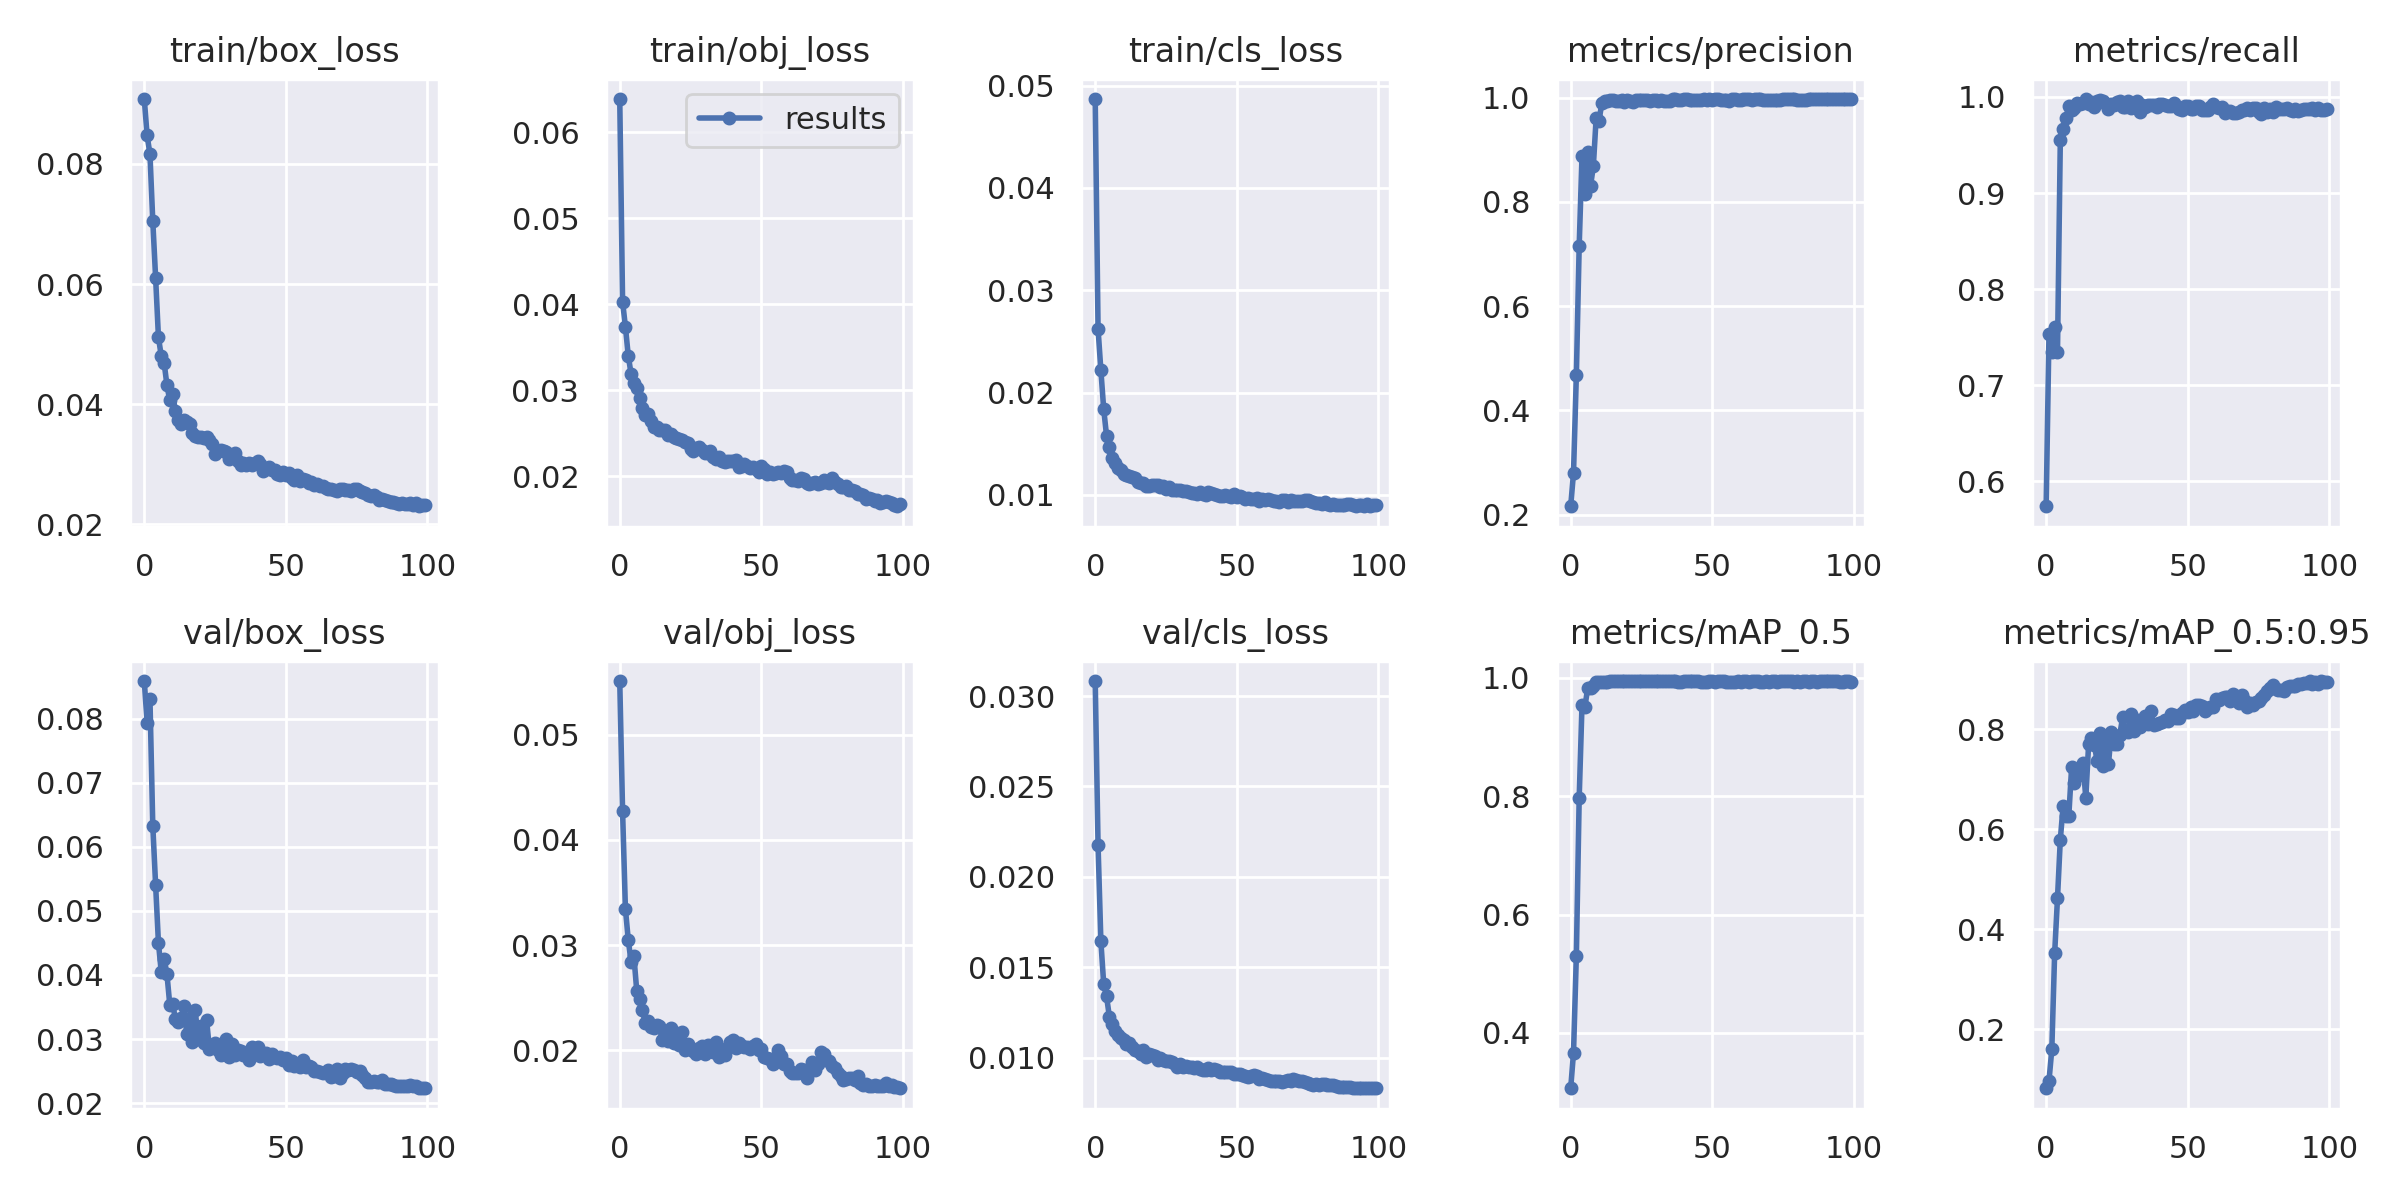

The data file committed next to this chart (first rows):
epoch, train/box_loss, train/obj_loss, train/cls_loss, metrics/precision, metrics/recall, metrics/mAP_0.5, metrics/mAP_0.5:0.95, val/box_loss, val/obj_loss, val/cls_loss, x/lr0, x/lr1, x/lr2
0, 0.09081, 0.06386, 0.04869, 0.2163, 0.5741, 0.3064, 0.08181, 0.08586, 0.05509, 0.03083, 0.003281, 0.003281, 0.07047
1, 0.08474, 0.04029, 0.02625, 0.2804, 0.7532, 0.3664, 0.09632, 0.07937, 0.0427, 0.02177, 0.006549, 0.006549, 0.0404
2, 0.08165, 0.03736, 0.02216, 0.4672, 0.7349, 0.5304, 0.1598, 0.0831, 0.03343, 0.01643, 0.009751, 0.009751, 0.01027
3, 0.07053, 0.03402, 0.01837, 0.7148, 0.7607, 0.7965, 0.3514, 0.06331, 0.03051, 0.01406, 0.009703, 0.009703, 0.009703
4, 0.06107, 0.03187, 0.01578, 0.8882, 0.7346, 0.9549, 0.4616, 0.05407, 0.02837, 0.0134, 0.009703, 0.009703, 0.009703
5, 0.05114, 0.03086, 0.01466, 0.8154, 0.9552, 0.9502, 0.5793, 0.045, 0.02892, 0.01226, 0.009604, 0.009604, 0.009604
6, 0.048, 0.03024, 0.01364, 0.8959, 0.9662, 0.9827, 0.6466, 0.04043, 0.02565, 0.01185, 0.009505, 0.009505, 0.009505
7, 0.04693, 0.02912, 0.01309, 0.8299, 0.9776, 0.9836, 0.626, 0.04256, 0.02489, 0.01149, 0.009406, 0.009406, 0.009406
8, 0.04316, 0.02796, 0.01263, 0.8682, 0.9911, 0.9859, 0.6272, 0.04014, 0.02382, 0.01126, 0.009307, 0.009307, 0.009307
9, 0.04063, 0.02706, 0.01243, 0.9613, 0.986, 0.9927, 0.7243, 0.03538, 0.02255, 0.01111, 0.009208, 0.009208, 0.009208
10, 0.04163, 0.02724, 0.01206, 0.9556, 0.9881, 0.9939, 0.6921, 0.03545, 0.02282, 0.01099, 0.009109, 0.009109, 0.009109
11, 0.03893, 0.02636, 0.01195, 0.989, 0.9937, 0.9939, 0.7099, 0.0332, 0.02221, 0.01074, 0.00901, 0.00901, 0.00901
12, 0.03729, 0.02575, 0.01181, 0.9939, 0.9925, 0.994, 0.7076, 0.03262, 0.0221, 0.0108, 0.008911, 0.008911, 0.008911
13, 0.03664, 0.02568, 0.01172, 0.993, 0.994, 0.994, 0.7318, 0.03321, 0.02241, 0.01061, 0.008812, 0.008812, 0.008812
14, 0.0373, 0.02534, 0.0116, 0.9943, 0.9979, 0.9943, 0.663, 0.03519, 0.02228, 0.01044, 0.008713, 0.008713, 0.008713
15, 0.0371, 0.02541, 0.01121, 0.9951, 0.9924, 0.9948, 0.7704, 0.03074, 0.02099, 0.01038, 0.008614, 0.008614, 0.008614
16, 0.03667, 0.0254, 0.01115, 0.9927, 0.9945, 0.9944, 0.7832, 0.03336, 0.02154, 0.01022, 0.008515, 0.008515, 0.008515
17, 0.03523, 0.02475, 0.01118, 0.9934, 0.9899, 0.9942, 0.7694, 0.02951, 0.02089, 0.01045, 0.008416, 0.008416, 0.008416
18, 0.03472, 0.0249, 0.01085, 0.9954, 0.9962, 0.9946, 0.7363, 0.03449, 0.02207, 0.01002, 0.008317, 0.008317, 0.008317
19, 0.03446, 0.0245, 0.01089, 0.9908, 0.9967, 0.9945, 0.7918, 0.02993, 0.02069, 0.01021, 0.008218, 0.008218, 0.008218
20, 0.03448, 0.02444, 0.01096, 0.9949, 0.9958, 0.9943, 0.726, 0.03202, 0.02165, 0.01015, 0.008119, 0.008119, 0.008119
21, 0.03445, 0.02434, 0.01096, 0.994, 0.9925, 0.9945, 0.7825, 0.02939, 0.02053, 0.01007, 0.00802, 0.00802, 0.00802
22, 0.03452, 0.02425, 0.01096, 0.992, 0.9875, 0.9943, 0.73, 0.03299, 0.02173, 0.009856, 0.007921, 0.007921, 0.007921
23, 0.03402, 0.02398, 0.01075, 0.9954, 0.9925, 0.9943, 0.7941, 0.02842, 0.02003, 0.009961, 0.007822, 0.007822, 0.007822
24, 0.0334, 0.02386, 0.01085, 0.9953, 0.9914, 0.9942, 0.7697, 0.02898, 0.02064, 0.009852, 0.007723, 0.007723, 0.007723
25, 0.03165, 0.02314, 0.01055, 0.9952, 0.9943, 0.9943, 0.7704, 0.02931, 0.02011, 0.009822, 0.007624, 0.007624, 0.007624
26, 0.03224, 0.02296, 0.01079, 0.9944, 0.9958, 0.9945, 0.7892, 0.02828, 0.01991, 0.009789, 0.007525, 0.007525, 0.007525
27, 0.03234, 0.02323, 0.01048, 0.995, 0.9896, 0.9942, 0.8236, 0.02749, 0.01961, 0.009769, 0.007426, 0.007426, 0.007426
28, 0.03225, 0.02334, 0.01044, 0.9926, 0.9895, 0.9941, 0.7963, 0.02929, 0.02018, 0.009636, 0.007327, 0.007327, 0.007327
29, 0.03204, 0.02302, 0.01049, 0.9957, 0.9961, 0.9943, 0.7944, 0.03006, 0.02038, 0.009506, 0.007228, 0.007228, 0.007228
30, 0.03094, 0.02267, 0.01045, 0.995, 0.9888, 0.9941, 0.8298, 0.02728, 0.01967, 0.009674, 0.007129, 0.007129, 0.007129
31, 0.0314, 0.02266, 0.01037, 0.9941, 0.9925, 0.9943, 0.797, 0.02927, 0.02048, 0.009476, 0.00703, 0.00703, 0.00703
32, 0.03193, 0.02287, 0.01037, 0.9944, 0.9955, 0.9942, 0.8189, 0.02748, 0.02033, 0.009516, 0.006931, 0.006931, 0.006931
33, 0.0306, 0.02226, 0.01029, 0.9928, 0.9848, 0.9942, 0.8046, 0.02822, 0.01987, 0.009475, 0.006832, 0.006832, 0.006832
34, 0.02981, 0.02198, 0.01015, 0.9934, 0.9919, 0.9941, 0.8175, 0.02808, 0.0208, 0.009488, 0.006733, 0.006733, 0.006733
35, 0.0302, 0.02225, 0.01023, 0.9925, 0.99, 0.9944, 0.826, 0.02744, 0.01938, 0.009454, 0.006634, 0.006634, 0.006634
36, 0.02982, 0.02172, 0.0101, 0.997, 0.9915, 0.9941, 0.8098, 0.0276, 0.01993, 0.009464, 0.006535, 0.006535, 0.006535
37, 0.03022, 0.02168, 0.01026, 0.9964, 0.9913, 0.9943, 0.8371, 0.0268, 0.01959, 0.009352, 0.006436, 0.006436, 0.006436
38, 0.02987, 0.02176, 0.01009, 0.9946, 0.9919, 0.994, 0.808, 0.02872, 0.0202, 0.009346, 0.006337, 0.006337, 0.006337
39, 0.03019, 0.02176, 0.009941, 0.9958, 0.9891, 0.994, 0.8107, 0.02813, 0.02075, 0.009309, 0.006238, 0.006238, 0.006238
40, 0.03047, 0.02172, 0.0103, 0.9964, 0.9926, 0.9942, 0.8133, 0.02869, 0.02099, 0.009432, 0.006139, 0.006139, 0.006139
41, 0.02995, 0.02183, 0.01017, 0.9968, 0.9924, 0.9945, 0.8155, 0.02732, 0.02017, 0.009299, 0.00604, 0.00604, 0.00604
42, 0.02886, 0.0211, 0.01004, 0.9947, 0.9911, 0.994, 0.8192, 0.02762, 0.02071, 0.009357, 0.005941, 0.005941, 0.005941
43, 0.02922, 0.02122, 0.009956, 0.9959, 0.9906, 0.9944, 0.816, 0.02782, 0.02043, 0.009318, 0.005842, 0.005842, 0.005842
44, 0.0295, 0.02137, 0.009876, 0.9954, 0.9901, 0.9943, 0.8314, 0.02693, 0.02027, 0.009222, 0.005743, 0.005743, 0.005743
45, 0.02901, 0.0212, 0.009895, 0.9954, 0.994, 0.9945, 0.8277, 0.02766, 0.02035, 0.009213, 0.005644, 0.005644, 0.005644
46, 0.02902, 0.02095, 0.009944, 0.995, 0.9905, 0.9937, 0.8235, 0.02717, 0.02014, 0.009197, 0.005545, 0.005545, 0.005545
47, 0.02841, 0.02106, 0.009851, 0.9971, 0.9876, 0.9933, 0.8231, 0.02697, 0.02043, 0.009198, 0.005446, 0.005446, 0.005446
48, 0.02814, 0.02079, 0.009768, 0.996, 0.9863, 0.9939, 0.8317, 0.02719, 0.0206, 0.009209, 0.005347, 0.005347, 0.005347
49, 0.02866, 0.02049, 0.01005, 0.9967, 0.991, 0.9943, 0.838, 0.02677, 0.02004, 0.009117, 0.005248, 0.005248, 0.005248
50, 0.02818, 0.02113, 0.009809, 0.9955, 0.9907, 0.994, 0.8353, 0.02711, 0.02014, 0.009098, 0.005149, 0.005149, 0.005149
51, 0.02854, 0.02087, 0.009845, 0.9968, 0.9872, 0.9937, 0.844, 0.02601, 0.01934, 0.00911, 0.00505, 0.00505, 0.00505
52, 0.02764, 0.02029, 0.009769, 0.9962, 0.9873, 0.9943, 0.8372, 0.02655, 0.01929, 0.009032, 0.004951, 0.004951, 0.004951
53, 0.02743, 0.02047, 0.009561, 0.9951, 0.9906, 0.9944, 0.8489, 0.02585, 0.01915, 0.009007, 0.004852, 0.004852, 0.004852
54, 0.02817, 0.02028, 0.009722, 0.9959, 0.9909, 0.9942, 0.8486, 0.02596, 0.01871, 0.008947, 0.004753, 0.004753, 0.004753
55, 0.02727, 0.02037, 0.009614, 0.9957, 0.9869, 0.9939, 0.8469, 0.02567, 0.01922, 0.008974, 0.004654, 0.004654, 0.004654
56, 0.02752, 0.02042, 0.009592, 0.9938, 0.9867, 0.9938, 0.8361, 0.02673, 0.02004, 0.00905, 0.004555, 0.004555, 0.004555
57, 0.02732, 0.02036, 0.009708, 0.9966, 0.986, 0.9931, 0.8421, 0.02565, 0.01941, 0.00897, 0.004456, 0.004456, 0.004456
58, 0.02687, 0.02054, 0.009419, 0.9962, 0.9895, 0.9939, 0.8441, 0.02586, 0.01869, 0.008837, 0.004357, 0.004357, 0.004357
59, 0.02701, 0.02041, 0.009555, 0.9948, 0.9923, 0.9944, 0.8442, 0.02565, 0.0187, 0.008863, 0.004258, 0.004258, 0.004258
... 40 more rows
